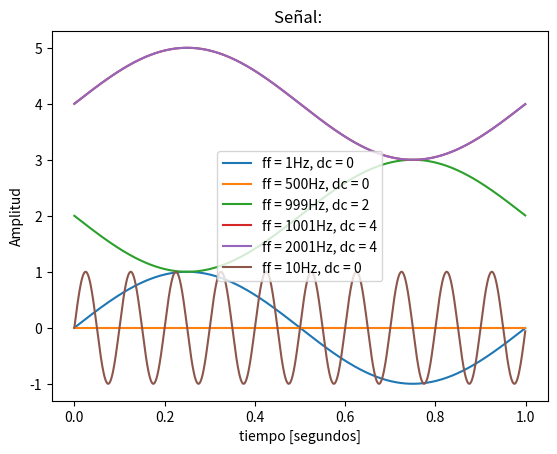
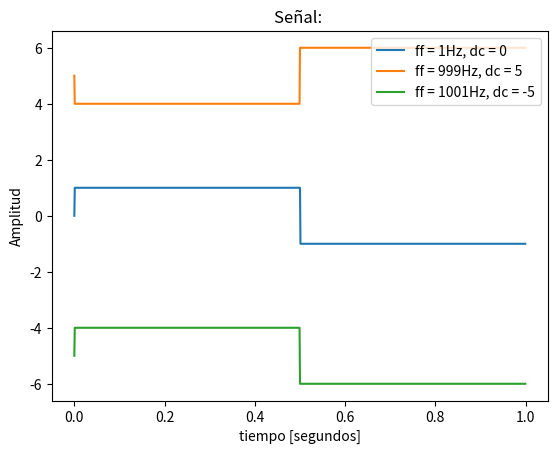

Here is the Python script that generated these plots, in order:
#matplotlib qt, abre una ventana con los graficos

import numpy as np
import matplotlib.pyplot as plt

def mi_funcion_sen (vmax, dc, ff, ph, nn, fs):
    ts = 1/fs # tiempo de muestreo
    
    # grilla de sampleo temporal
    tt = np.linspace(0, (N-1)*ts, N) #Grilla total de tiempo 
    
    xx = vmax*np.sin(2*np.pi*ff*tt+ph) + dc #Sen (W0 . t + fase) // W0 = 2pi . t 
    
    return tt, xx

def mi_funcion_square (vmax, dc, ff, ph, nn, fs):
    ts = 1/fs # tiempo de muestreo
    
    # grilla de sampleo temporal
    tt = np.linspace(0, (N-1)*ts, N) #Grilla total de tiempo 
    
    xx = vmax * np.sign(np.sin(2 * np.pi * ff * tt + ph)) + dc #Existen funciones que generan squares, pero asi es mas facil
    
    return tt, xx

# Datos generales de la simulación
fs = 1000 # frecuencia de muestreo (Hz)
N = 1000  # cantidad de muestras

#Distintas simulaciónes variando f0
f0 = 1 #tiempo (Hz)  
tt1, xx1 = mi_funcion_sen( vmax = 1, dc = 0, ff = f0, ph=0, nn = N, fs = fs)
f0 = 10 #tiempo (Hz)  
tt6, xx6 = mi_funcion_sen( vmax = 1, dc = 0, ff = f0, ph=0, nn = N, fs = fs)
f0 = 500 #tiempo (Hz)  
tt2, xx2 = mi_funcion_sen( vmax = 1, dc = 0, ff = f0, ph=0, nn = N, fs = fs)
f0 = 999 #tiempo (Hz)  
tt3, xx3 = mi_funcion_sen( vmax = 1, dc = 2, ff = f0, ph=0, nn = N, fs = fs)
f0 = 1001 #tiempo (Hz)  
tt4, xx4 = mi_funcion_sen( vmax = 1, dc = 4, ff = f0, ph=0, nn = N, fs = fs)
f0 = 2001 #tiempo (Hz)  
tt5, xx5 = mi_funcion_sen( vmax = 1, dc = 4, ff = f0, ph=0, nn = N, fs = fs)

#Ploteo las simulaciones
plt.figure()
plt.plot(tt1,xx1,label="ff = 1Hz, dc = 0")
plt.plot(tt2,xx2,label="ff = 500Hz, dc = 0")
plt.plot(tt3,xx3,label="ff = 999Hz, dc = 2")
plt.plot(tt4,xx4,label="ff = 1001Hz, dc = 4")
plt.plot(tt5,xx5,label="ff = 2001Hz, dc = 4")
plt.plot(tt6,xx6,label="ff = 10Hz, dc = 0")
plt.title("Señal: ")
plt.xlabel("tiempo [segundos]")
plt.ylabel("Amplitud")
plt.legend()
plt.show()

#Distintas simulaciónes variando f0
f0 = 1 #tiempo (Hz)  
tt1, xx1 = mi_funcion_square( vmax = 1, dc = 0, ff = f0, ph=0, nn = N, fs = fs)
f0 = 999 #tiempo (Hz)  
tt3, xx3 = mi_funcion_square( vmax = 1, dc = 5, ff = f0, ph=0, nn = N, fs = fs)
f0 = 1001 #tiempo (Hz)  
tt4, xx4 = mi_funcion_square( vmax = 1, dc = -5, ff = f0, ph=0, nn = N, fs = fs)

#Ploteo las simulaciones
plt.figure()
plt.plot(tt1,xx1,label="ff = 1Hz, dc = 0") #Genera un primer valor de 0!!
plt.plot(tt3,xx3,label="ff = 999Hz, dc = 5")
plt.plot(tt4,xx4,label="ff = 1001Hz, dc = -5")
plt.title("Señal: ")
plt.xlabel("tiempo [segundos]")
plt.ylabel("Amplitud")
plt.legend()
plt.show()

"""def generador_senal(tipo="senoidal", vmax=1, dc=0, ff=10, ph=0, nn=1000, fs=1000):
    ts = 1 / fs  # Tiempo de muestreo
    tt = np.linspace(0, (nn - 1) * ts, nn)  # Vector de tiempo

    # Generación de señales según el tipo
    if tipo == "senoidal":
        xx = vmax * np.sin(2 * np.pi * ff * tt + ph) + dc
    elif tipo == "cuadrada":
        xx = vmax * np.sign(np.sin(2 * np.pi * ff * tt + ph)) + dc
    elif tipo == "triangular":
        xx = vmax * (2 * np.abs(2 * ((tt * ff) % 1) - 1) - 1) + dc
    elif tipo == "diente_de_sierra":
        xx = vmax * (2 * ((tt * ff) % 1) - 1) + dc
    else:
        raise ValueError("Tipo de señal no reconocido")

    return tt, xx
""" #Generador de varias señales distintas